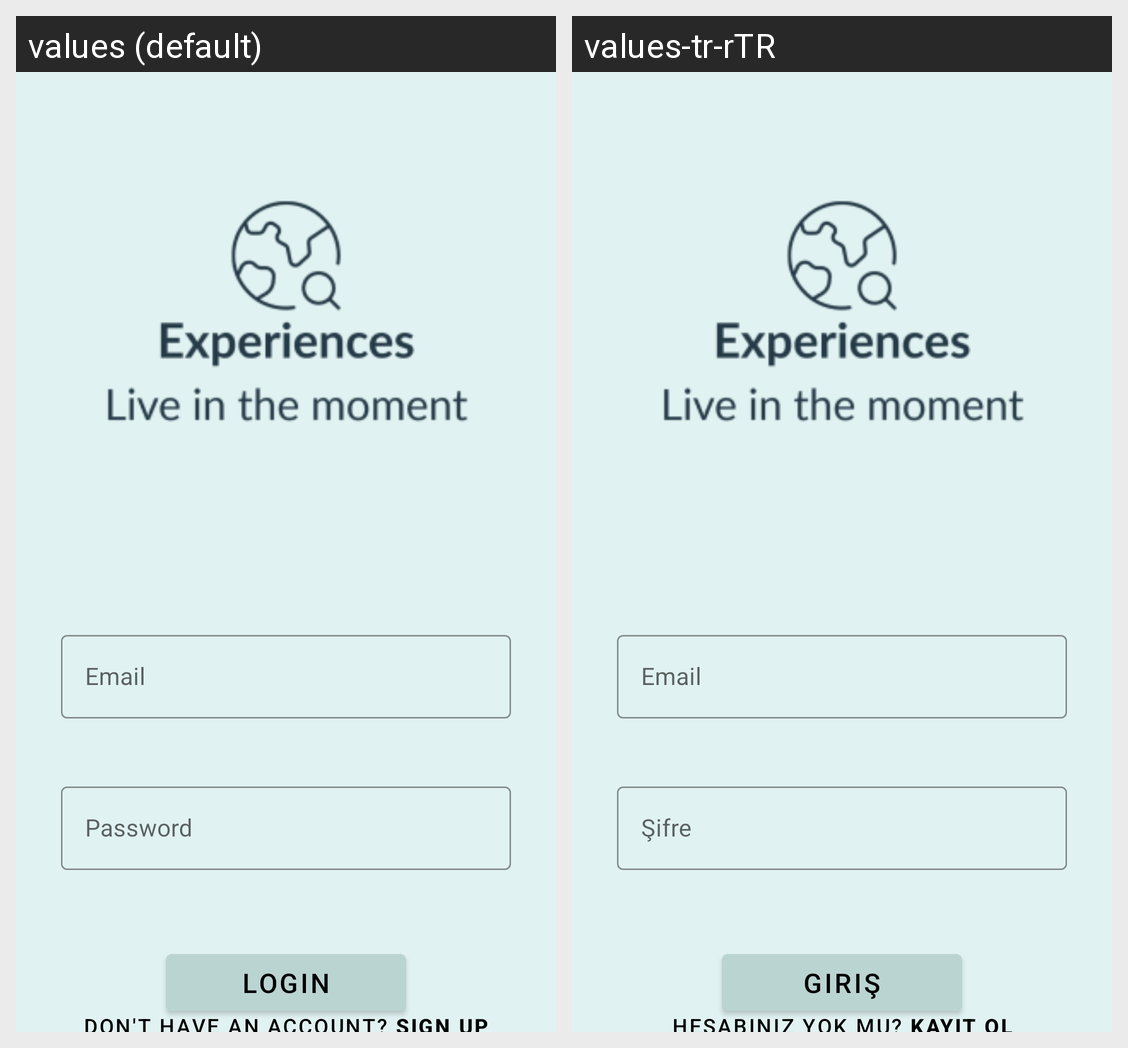

For this localized Android screen grid, give each drawn string resource with its value in every locale shown.
Android screen res/layout/fragment_login.xml rendered under 2 locales, left to right: values (default), values-tr-rTR. Device: Nexus 5 (rendered at 1080×1920; each locale shown at half size, 540×960, under a caption strip naming it); theme Theme.ExperiencesApp.
Strings drawn on this screen, with the default value and each locale's value (text and hints the layout hard-codes, and strings that could not be matched under every locale, appear in the picture but are not listed):

email
  values: Email
  values-tr-rTR: Email

password
  values: Password
  values-tr-rTR: Şifre

login
  values: Login
  values-tr-rTR: Giriş

dont_have_an_account
  values: Don't have an account? Sign up
  values-tr-rTR: Hesabınız yok mu? Kayıt ol
